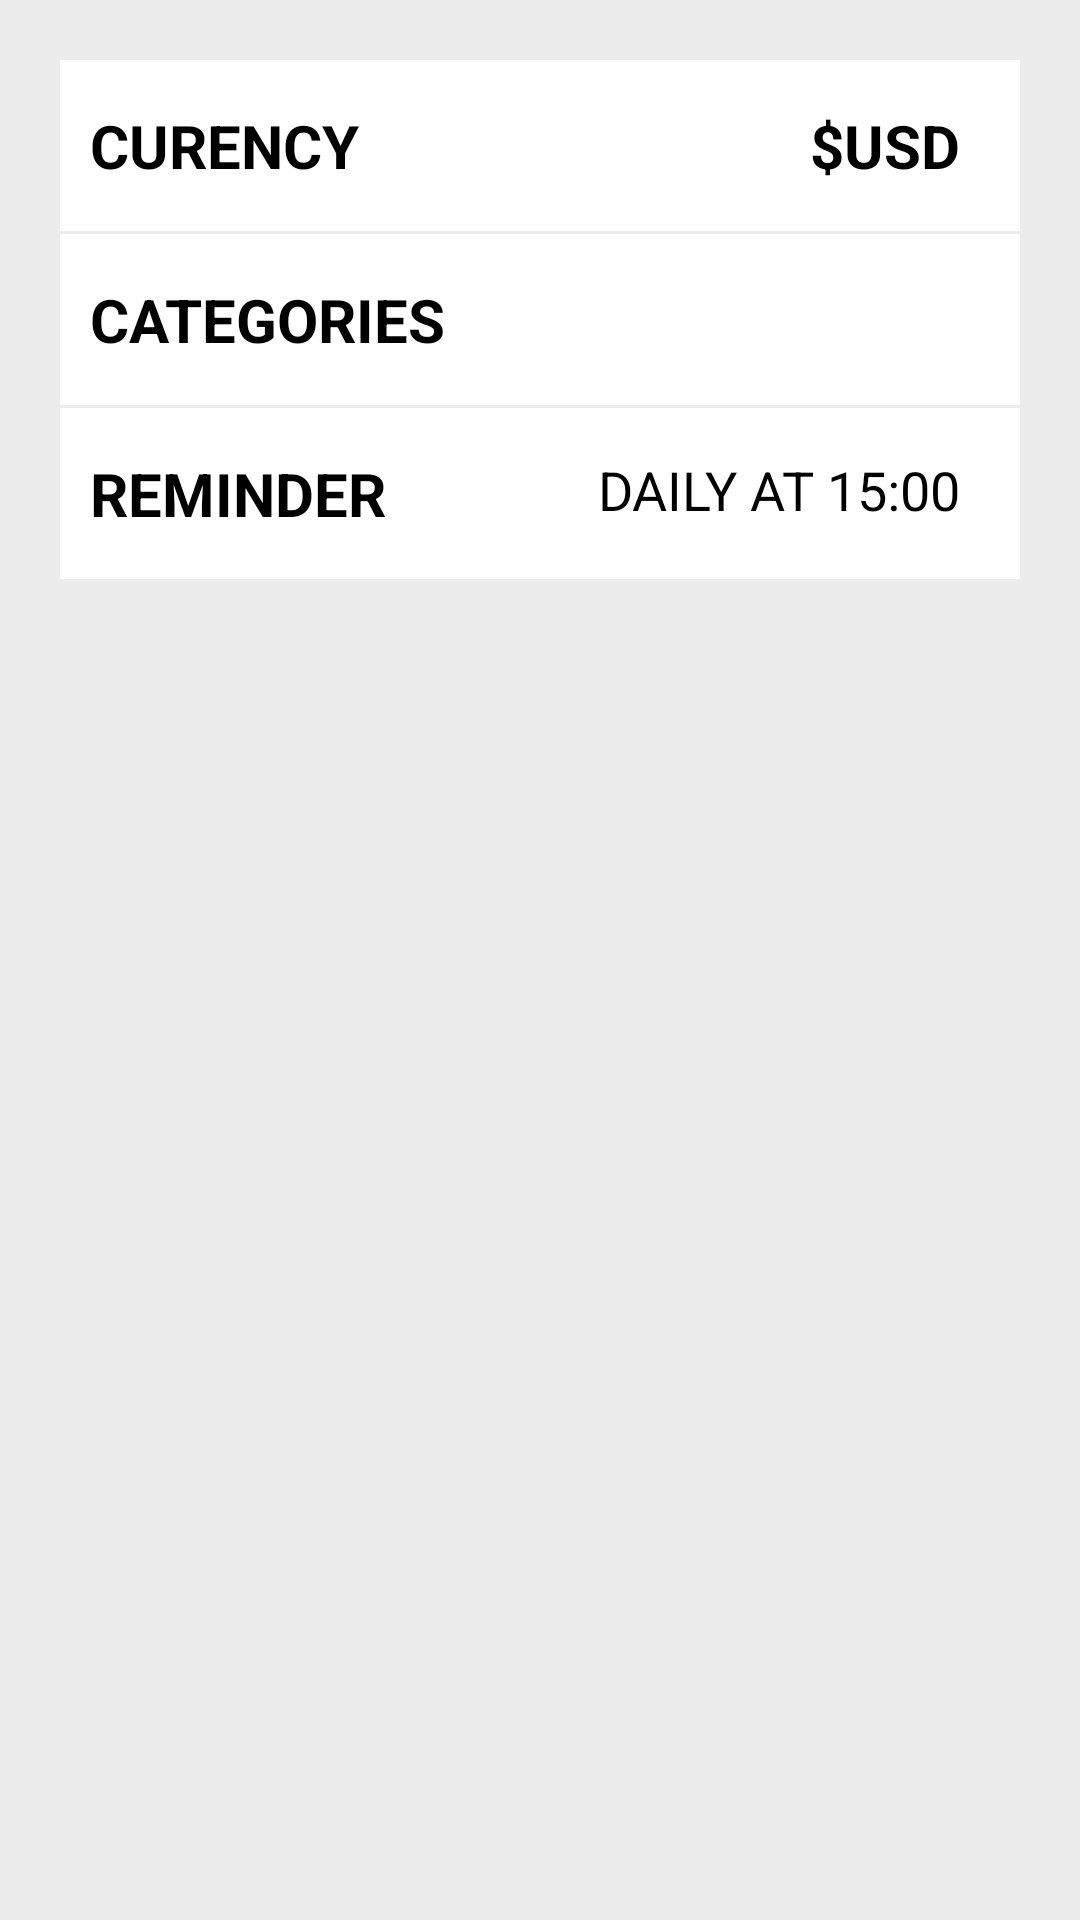

Produce the Android XML layout that renders to this screen, including the resource entries it uses.
<!-- AndroidManifest.xml: application theme AppTheme -->
<!-- res/layout/setting_fragment_layout.xml -->
<?xml version="1.0" encoding="utf-8"?>
<RelativeLayout
    xmlns:android="http://schemas.android.com/apk/res/android"
    android:layout_width="match_parent"
    android:layout_height="match_parent"
    android:padding="20dp"
    android:background="@color/setting_background">



    <RelativeLayout
        android:layout_width="match_parent"
        android:layout_height="wrap_content"
        android:background="@color/white"
       >


        <RelativeLayout
            android:id="@+id/currency_layout"
            android:layout_width="match_parent"
            android:paddingTop="15dp"
            android:paddingBottom="15dp"
            android:paddingLeft="10dp"
            android:layout_height="wrap_content">

            <TextView
                android:id="@+id/currency"
                android:layout_width="wrap_content"
                android:layout_height="wrap_content"
                android:textSize="20sp"
                android:textStyle="bold"
                android:textColor="@color/black"
                android:text="@string/currency"/>

            <TextView
                android:id="@+id/currency_symbol"
                android:layout_width="wrap_content"
                android:layout_height="wrap_content"
                android:textSize="20sp"
                android:textStyle="bold"
                android:layout_toLeftOf="@+id/right_arrow"
                android:textColor="@color/black"
                android:text="@string/dollar"
                />

            <ImageView
                android:id="@+id/right_arrow"
                android:layout_width="wrap_content"
                android:layout_height="wrap_content"
                android:layout_alignParentRight="true"
                android:paddingRight="10dp"
                android:paddingLeft="10dp"
                android:src="@drawable/right_arrow"/>




        </RelativeLayout>

        <View
            android:id="@+id/currency_view"
            android:layout_width="match_parent"
            android:layout_height="1dp"
            android:layout_below="@+id/currency_layout"
            android:background="@color/setting_background">

        </View>


        <RelativeLayout
            android:id="@+id/categories_layout"
            android:layout_width="match_parent"
            android:paddingTop="15dp"
            android:paddingBottom="15dp"
            android:paddingLeft="10dp"
            android:layout_below="@+id/currency_view"
            android:layout_height="wrap_content">

            <TextView
                android:id="@+id/categories"
                android:layout_width="wrap_content"
                android:layout_height="wrap_content"
                android:textSize="20sp"
                android:textStyle="bold"
                android:textColor="@color/black"
                android:text="@string/categories"/>


            <ImageView
                android:id="@+id/right"
                android:layout_width="wrap_content"
                android:layout_height="wrap_content"
                android:layout_alignParentRight="true"
                android:paddingRight="10dp"
                android:paddingLeft="10dp"
                android:src="@drawable/right_arrow"/>




        </RelativeLayout>


        <View
            android:id="@+id/category_view"
            android:layout_width="match_parent"
            android:layout_height="1dp"
            android:layout_below="@+id/categories_layout"
            android:background="@color/setting_background">

        </View>


        <RelativeLayout
            android:id="@+id/reminder_layout"
            android:layout_width="match_parent"
            android:paddingTop="15dp"
            android:paddingBottom="15dp"
            android:paddingLeft="10dp"
            android:layout_below="@+id/category_view"
            android:layout_height="wrap_content">

            <TextView
                android:id="@+id/reminder"
                android:layout_width="wrap_content"
                android:layout_height="wrap_content"
                android:textSize="20sp"
                android:textStyle="bold"
                android:textColor="@color/black"
                android:text="@string/reminder"/>

            <TextView
                android:id="@+id/time"
                android:layout_width="wrap_content"
                android:layout_height="wrap_content"
                android:textSize="18sp"
                android:layout_toLeftOf="@+id/right_arrow_icon"
                android:textColor="@color/black"
                android:text="@string/time"
                />

            <ImageView
                android:id="@+id/right_arrow_icon"
                android:layout_width="wrap_content"
                android:layout_height="wrap_content"
                android:layout_alignParentRight="true"
                android:paddingRight="10dp"
                android:paddingLeft="10dp"
                android:src="@drawable/right_arrow"/>




        </RelativeLayout>





    </RelativeLayout>

</RelativeLayout>
<!-- resources referenced by this layout -->
<resources>
  <color name="black">#000000</color>
  <color name="setting_background">#ECECEC</color>
  <color name="white">#FFF</color>
  <string name="categories">CATEGORIES</string>
  <string name="currency">CURENCY</string>
  <string name="dollar">$USD</string>
  <string name="reminder">REMINDER</string>
  <string name="time">DAILY AT 15:00</string>
  <style name="AppTheme" parent="Theme.AppCompat.Light.NoActionBar">
          
          <item name="colorPrimary">@color/primary</item>
          <item name="colorPrimaryDark">@color/primary_dark</item>
          <item name="colorAccent">@color/colorAccent</item>
  
  
          <item name="popupMenuStyle">@style/popupMenuStyle</item>
          <item name="android:textAppearanceSmallPopupMenu">@style/myPopupMenuTextAppearanceSmall
          </item>
          <item name="android:textAppearanceLargePopupMenu">@style/myPopupMenuTextAppearanceLarge
          </item>
      </style>
  <color name="primary">#70C2DE</color>
  <color name="primary_dark">#70C2DE</color>
  <color name="colorAccent">#70C2DE</color>
  <style name="popupMenuStyle" parent="Widget.AppCompat.PopupMenu">
          <item name="android:popupBackground">@color/primary</item>
          <item name="android:textColor">@color/white</item>
      </style>
  <style name="myPopupMenuTextAppearanceSmall" parent="@android:style/TextAppearance.DeviceDefault.Widget.PopupMenu.Small">
          <item name="android:textColor">@color/white</item>
      </style>
  <style name="myPopupMenuTextAppearanceLarge" parent="@android:style/TextAppearance.DeviceDefault.Widget.PopupMenu.Large">
          <item name="android:textColor">@color/white</item>
      </style>
</resources>
